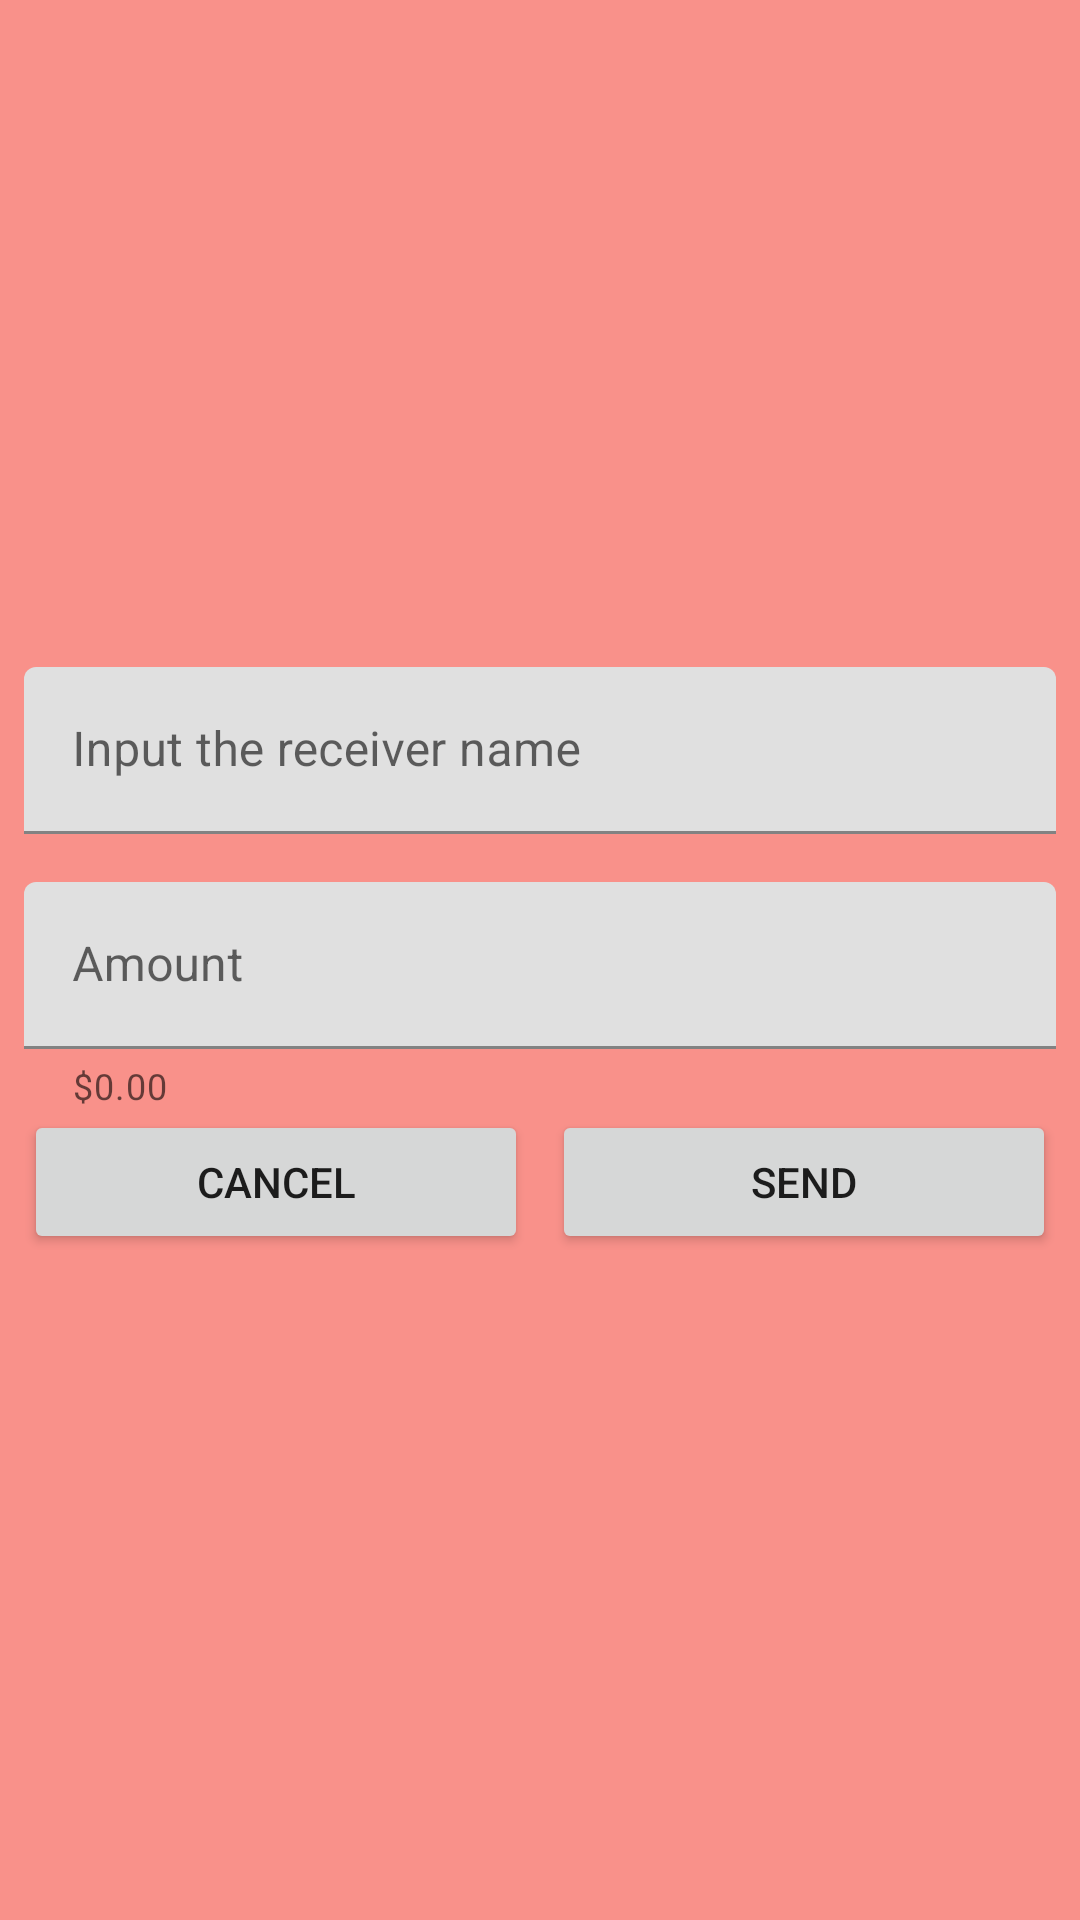

The Android layout XML behind this screen, and the referenced resources:
<!-- AndroidManifest.xml: application theme Theme.SwitchingScreensPassingInfo -->
<!-- res/layout/activity_send_money.xml -->
<?xml version="1.0" encoding="utf-8"?>
<androidx.constraintlayout.widget.ConstraintLayout xmlns:android="http://schemas.android.com/apk/res/android"
    xmlns:app="http://schemas.android.com/apk/res-auto"
    xmlns:tools="http://schemas.android.com/tools"
    android:layout_width="match_parent"
    android:layout_height="match_parent"
    android:background="#94F44336"
    tools:context=".SendMoneyActivity">

    <com.google.android.material.textfield.TextInputLayout
        android:id="@+id/textInputLayout4"
        android:layout_width="match_parent"
        android:layout_height="wrap_content"
        android:layout_marginStart="8dp"
        android:layout_marginEnd="8dp"
        android:layout_marginBottom="16dp"
        app:layout_constraintBottom_toTopOf="@+id/textInputLayout3"
        app:layout_constraintEnd_toEndOf="parent"
        app:layout_constraintHorizontal_bias="0.5"
        app:layout_constraintStart_toStartOf="parent"
        app:layout_constraintTop_toTopOf="parent"
        app:layout_constraintVertical_chainStyle="packed">

        <com.google.android.material.textfield.TextInputEditText
            android:id="@+id/sendMoneyReceiverNameTextInputEditText"
            android:layout_width="match_parent"
            android:layout_height="wrap_content"
            android:hint="Input the receiver name" />
    </com.google.android.material.textfield.TextInputLayout>

    <com.google.android.material.textfield.TextInputLayout
        android:id="@+id/textInputLayout3"
        android:layout_width="match_parent"
        android:layout_height="wrap_content"
        android:layout_marginStart="8dp"
        android:layout_marginEnd="8dp"
        app:helperText="$0.00"
        app:layout_constraintBottom_toTopOf="@+id/sendMoneyCancelButton"
        app:layout_constraintEnd_toEndOf="parent"
        app:layout_constraintHorizontal_bias="0.5"
        app:layout_constraintStart_toStartOf="parent"
        app:layout_constraintTop_toBottomOf="@+id/textInputLayout4">

        <com.google.android.material.textfield.TextInputEditText
            android:id="@+id/sendMoneyAmountTextInputEditText"
            android:layout_width="match_parent"
            android:layout_height="wrap_content"
            android:hint="Amount"
            android:inputType="numberDecimal" />
    </com.google.android.material.textfield.TextInputLayout>

    <Button
        android:id="@+id/sendMoneyCancelButton"
        android:layout_width="0dp"
        android:layout_height="48dp"
        android:layout_marginStart="8dp"
        android:layout_marginEnd="4dp"
        android:text="cancel"
        app:layout_constraintBottom_toBottomOf="parent"
        app:layout_constraintEnd_toStartOf="@+id/sendMoneySendButton"
        app:layout_constraintHorizontal_bias="0.5"
        app:layout_constraintStart_toStartOf="parent"
        app:layout_constraintTop_toBottomOf="@+id/textInputLayout3" />

    <Button
        android:id="@+id/sendMoneySendButton"
        android:layout_width="0dp"
        android:layout_height="wrap_content"
        android:layout_marginStart="4dp"
        android:layout_marginEnd="8dp"
        android:text="send"
        app:layout_constraintBaseline_toBaselineOf="@+id/sendMoneyCancelButton"
        app:layout_constraintEnd_toEndOf="parent"
        app:layout_constraintStart_toEndOf="@+id/sendMoneyCancelButton" />

</androidx.constraintlayout.widget.ConstraintLayout>
<!-- resources referenced by this layout -->
<resources>
  <style name="Theme.SwitchingScreensPassingInfo" parent="Theme.MaterialComponents.DayNight.DarkActionBar">
          
          <item name="colorPrimary">@color/purple_500</item>
          <item name="colorPrimaryVariant">@color/purple_700</item>
          <item name="colorOnPrimary">@color/white</item>
          
          <item name="colorSecondary">@color/teal_200</item>
          <item name="colorSecondaryVariant">@color/teal_700</item>
          <item name="colorOnSecondary">@color/black</item>
          
          <item name="android:statusBarColor" tools:targetApi="l">?attr/colorPrimaryVariant</item>
          
      </style>
  <!-- not gathered from this repository: default colours our renderer supplied (Android Studio template values) -->
  <color name="purple_500">#FF6200EE</color>
  <color name="purple_700">#FF3700B3</color>
  <color name="teal_200">#FF03DAC5</color>
  <color name="teal_700">#FF018786</color>
  <color name="black">#FF000000</color>
  <color name="white">#FFFFFFFF</color>
</resources>
